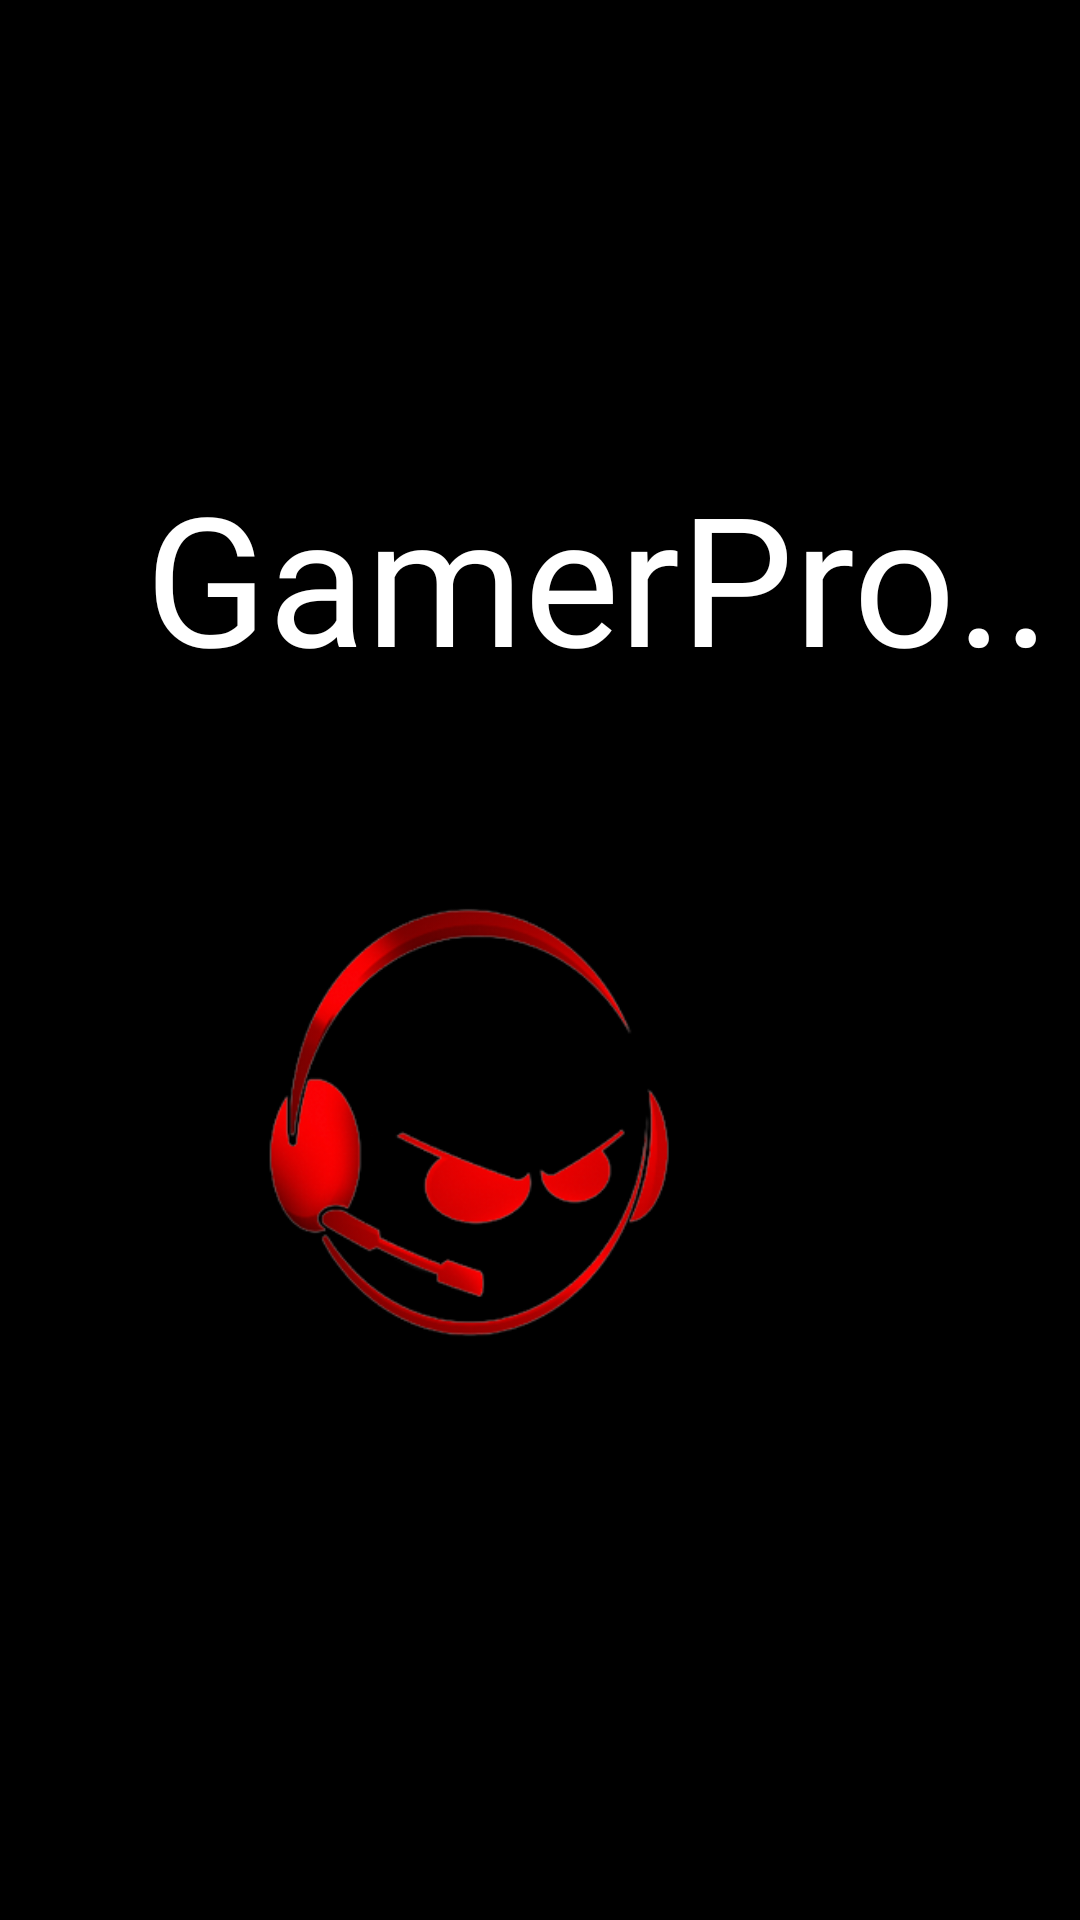

Reconstruct the res/layout file that produces this screen, plus the resources it refers to.
<!-- AndroidManifest.xml: application theme AppTheme -->
<!-- res/layout/activity_splash_screen.xml -->
<?xml version="1.0" encoding="utf-8"?>
<RelativeLayout xmlns:android="http://schemas.android.com/apk/res/android"
    xmlns:app="http://schemas.android.com/apk/res-auto"
    xmlns:tools="http://schemas.android.com/tools"
    android:layout_width="match_parent"
    android:layout_height="match_parent"
    tools:context=".ui.SplashScreenActivity"
    android:background="#000000" >


    <androidx.appcompat.widget.AppCompatTextView
        android:id="@+id/appNameTextView"
        android:layout_width="wrap_content"
        android:layout_height="91dp"
        android:layout_alignParentEnd="true"
        android:layout_alignParentBottom="true"
        android:layout_marginEnd="10dp"
        android:layout_marginBottom="397dp"
        android:fontFamily="@font/coiny"
        android:text="GamerPro.."
        android:textAlignment="center"
        android:textColor="#fff"
        android:textSize="60dp" />


    <androidx.appcompat.widget.AppCompatImageView
        android:layout_width="233dp"
        android:layout_height="218dp"
        android:layout_alignParentEnd="true"
        android:layout_alignParentBottom="true"
        android:layout_marginEnd="86dp"
        android:layout_marginBottom="156dp"
        android:src="@drawable/gamerhead"
        tools:visibility="visible" />

    <ProgressBar
        android:id="@+id/progressBar"
        android:layout_width="139dp"
        android:layout_height="78dp"
        android:layout_alignParentEnd="true"
        android:layout_alignParentBottom="true"
        android:layout_marginEnd="135dp"
        android:layout_marginBottom="510dp" />


</RelativeLayout>
<!-- resources referenced by this layout -->
<resources>
  <!-- drawable gamerhead: png bitmap (drawable, 40140 bytes) -->
  <style name="AppTheme" parent="Theme.MaterialComponents.Light.NoActionBar">
          <item name="colorPrimary">#2d2d2d</item>
          <item name="colorPrimaryDark">#000</item>
          <item name="android:windowNoTitle">true</item>
          <item name="android:windowActionBar">false</item>
          .....
      </style>
</resources>
